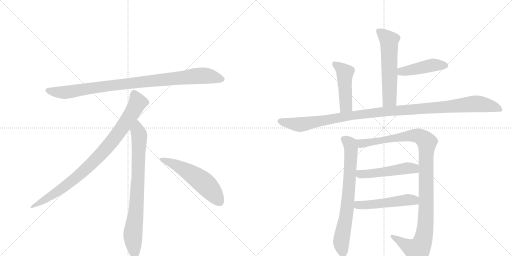
t = 0.00 s
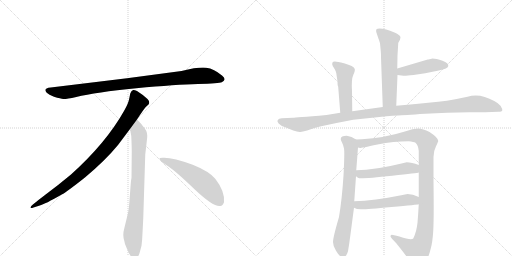
t = 2.01 s
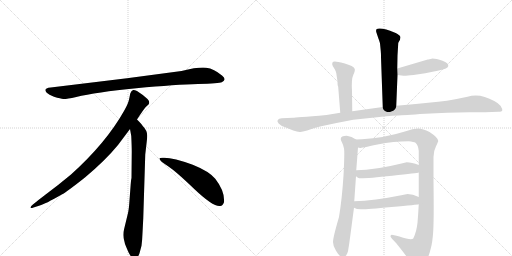
t = 4.02 s
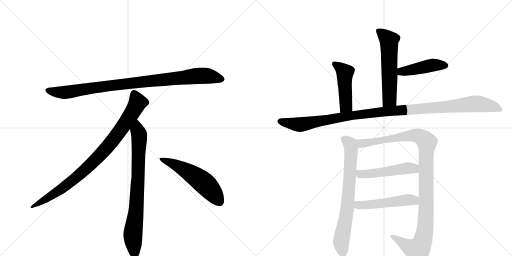
t = 6.04 s
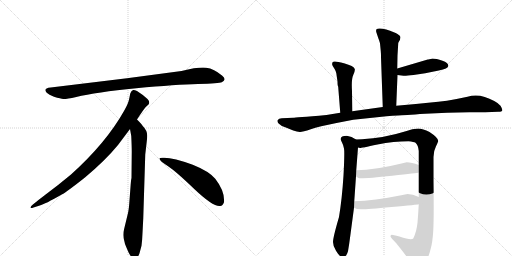
t = 8.05 s
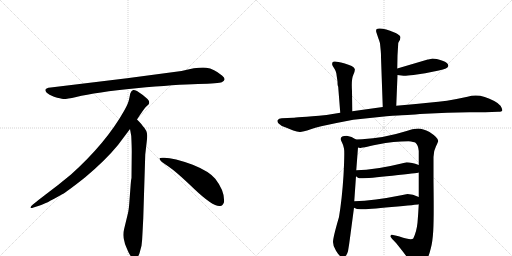
t = 10.06 s

The animated SVG that drew these frames (rendered in a browser with its animation timeline set to each time). Animation: 12 CSS @keyframes rules; one cycle of 10.06 s.

<svg version="1.1" viewBox="0 0 2048 1024" xmlns="http://www.w3.org/2000/svg">
  <g stroke="lightgray" stroke-dasharray="1,1" stroke-width="1" transform="scale(4, 4)">
    <line x1="0" y1="0" x2="256" y2="256"></line>
    <line x1="256" y1="0" x2="0" y2="256"></line>
    <line x1="128" y1="0" x2="128" y2="256"></line>
    <line x1="0" y1="128" x2="256" y2="128"></line>
    <line x1="256" y1="0" x2="512" y2="256"></line>
    <line x1="512" y1="0" x2="256" y2="256"></line>
    <line x1="384" y1="0" x2="384" y2="256"></line>
    <line x1="256" y1="128" x2="512" y2="128"></line>
  </g>
<g transform="scale(1, -1) translate(0, -850)">
   <style type="text/css">
    @keyframes keyframes0 {
      from {
       stroke: black;
       stroke-dashoffset: 952;
       stroke-width: 128;
       }
       76% {
       animation-timing-function: step-end;
       stroke: black;
       stroke-dashoffset: 0;
       stroke-width: 128;
       }
       to {
       stroke: black;
       stroke-width: 1024;
       }
       }
       #make-me-a-hanzi-animation-0 {
         animation: keyframes0 1.024740s both;
         animation-delay: 0.000000s;
         animation-timing-function: linear;
       }
    @keyframes keyframes1 {
      from {
       stroke: black;
       stroke-dashoffset: 897;
       stroke-width: 128;
       }
       74% {
       animation-timing-function: step-end;
       stroke: black;
       stroke-dashoffset: 0;
       stroke-width: 128;
       }
       to {
       stroke: black;
       stroke-width: 1024;
       }
       }
       #make-me-a-hanzi-animation-1 {
         animation: keyframes1 0.979980s both;
         animation-delay: 1.024740s;
         animation-timing-function: linear;
       }
    @keyframes keyframes2 {
      from {
       stroke: black;
       stroke-dashoffset: 792;
       stroke-width: 128;
       }
       72% {
       animation-timing-function: step-end;
       stroke: black;
       stroke-dashoffset: 0;
       stroke-width: 128;
       }
       to {
       stroke: black;
       stroke-width: 1024;
       }
       }
       #make-me-a-hanzi-animation-2 {
         animation: keyframes2 0.894531s both;
         animation-delay: 2.004720s;
         animation-timing-function: linear;
       }
    @keyframes keyframes3 {
      from {
       stroke: black;
       stroke-dashoffset: 548;
       stroke-width: 128;
       }
       64% {
       animation-timing-function: step-end;
       stroke: black;
       stroke-dashoffset: 0;
       stroke-width: 128;
       }
       to {
       stroke: black;
       stroke-width: 1024;
       }
       }
       #make-me-a-hanzi-animation-3 {
         animation: keyframes3 0.695964s both;
         animation-delay: 2.899251s;
         animation-timing-function: linear;
       }
    @keyframes keyframes4 {
      from {
       stroke: black;
       stroke-dashoffset: 581;
       stroke-width: 128;
       }
       65% {
       animation-timing-function: step-end;
       stroke: black;
       stroke-dashoffset: 0;
       stroke-width: 128;
       }
       to {
       stroke: black;
       stroke-width: 1024;
       }
       }
       #make-me-a-hanzi-animation-4 {
         animation: keyframes4 0.722819s both;
         animation-delay: 3.595215s;
         animation-timing-function: linear;
       }
    @keyframes keyframes5 {
      from {
       stroke: black;
       stroke-dashoffset: 446;
       stroke-width: 128;
       }
       59% {
       animation-timing-function: step-end;
       stroke: black;
       stroke-dashoffset: 0;
       stroke-width: 128;
       }
       to {
       stroke: black;
       stroke-width: 1024;
       }
       }
       #make-me-a-hanzi-animation-5 {
         animation: keyframes5 0.612956s both;
         animation-delay: 4.318034s;
         animation-timing-function: linear;
       }
    @keyframes keyframes6 {
      from {
       stroke: black;
       stroke-dashoffset: 470;
       stroke-width: 128;
       }
       60% {
       animation-timing-function: step-end;
       stroke: black;
       stroke-dashoffset: 0;
       stroke-width: 128;
       }
       to {
       stroke: black;
       stroke-width: 1024;
       }
       }
       #make-me-a-hanzi-animation-6 {
         animation: keyframes6 0.632487s both;
         animation-delay: 4.930990s;
         animation-timing-function: linear;
       }
    @keyframes keyframes7 {
      from {
       stroke: black;
       stroke-dashoffset: 1149;
       stroke-width: 128;
       }
       79% {
       animation-timing-function: step-end;
       stroke: black;
       stroke-dashoffset: 0;
       stroke-width: 128;
       }
       to {
       stroke: black;
       stroke-width: 1024;
       }
       }
       #make-me-a-hanzi-animation-7 {
         animation: keyframes7 1.185059s both;
         animation-delay: 5.563477s;
         animation-timing-function: linear;
       }
    @keyframes keyframes8 {
      from {
       stroke: black;
       stroke-dashoffset: 724;
       stroke-width: 128;
       }
       70% {
       animation-timing-function: step-end;
       stroke: black;
       stroke-dashoffset: 0;
       stroke-width: 128;
       }
       to {
       stroke: black;
       stroke-width: 1024;
       }
       }
       #make-me-a-hanzi-animation-8 {
         animation: keyframes8 0.839193s both;
         animation-delay: 6.748535s;
         animation-timing-function: linear;
       }
    @keyframes keyframes9 {
      from {
       stroke: black;
       stroke-dashoffset: 1101;
       stroke-width: 128;
       }
       78% {
       animation-timing-function: step-end;
       stroke: black;
       stroke-dashoffset: 0;
       stroke-width: 128;
       }
       to {
       stroke: black;
       stroke-width: 1024;
       }
       }
       #make-me-a-hanzi-animation-9 {
         animation: keyframes9 1.145996s both;
         animation-delay: 7.587728s;
         animation-timing-function: linear;
       }
    @keyframes keyframes10 {
      from {
       stroke: black;
       stroke-dashoffset: 504;
       stroke-width: 128;
       }
       62% {
       animation-timing-function: step-end;
       stroke: black;
       stroke-dashoffset: 0;
       stroke-width: 128;
       }
       to {
       stroke: black;
       stroke-width: 1024;
       }
       }
       #make-me-a-hanzi-animation-10 {
         animation: keyframes10 0.660156s both;
         animation-delay: 8.733724s;
         animation-timing-function: linear;
       }
    @keyframes keyframes11 {
      from {
       stroke: black;
       stroke-dashoffset: 510;
       stroke-width: 128;
       }
       62% {
       animation-timing-function: step-end;
       stroke: black;
       stroke-dashoffset: 0;
       stroke-width: 128;
       }
       to {
       stroke: black;
       stroke-width: 1024;
       }
       }
       #make-me-a-hanzi-animation-11 {
         animation: keyframes11 0.665039s both;
         animation-delay: 9.393880s;
         animation-timing-function: linear;
       }
</style>
<path d="M 726 566 L 508 537 L 203 500 Q 170 497 187 479 Q 195 472 216 463 Q 244 455 253 454 Q 263 453 305 462 Q 383 481 545 497 Q 707 512 792 514 Q 877 516 887 521 Q 909 531 888 548 Q 856 575 825 579 Q 795 583 726 566 Z" fill="lightgray"></path> 
<path d="M 548 372 Q 576 415 583 422 L 594 432 Q 597 435 597 441 Q 597 446 590 454 Q 572 471 548 486 Q 537 491 533 490 L 528 487 Q 526 486 524 482 Q 522 477 521 476 L 517 456 Q 514 437 496 406 Q 424 278 284 152 Q 235 111 180 70 Q 126 29 124 24 Q 117 14 134 20 L 159 28 Q 179 33 247 72 Q 268 83 341 141 Q 422 209 472 270 L 520 334 L 548 372 Z" fill="lightgray"></path> 
<path d="M 573 -24 L 581 232 L 587 284 Q 589 300 589 307 Q 589 328 571 346 Q 569 351 548 372 C 527 394 515 364 520 334 L 525 306 Q 527 265 527 244 L 526 138 Q 524 132 522 102 L 518 49 Q 516 16 512 -2 L 497 -64 Q 489 -92 498 -117 L 500 -126 Q 502 -132 514 -159 Q 527 -186 539 -185 Q 551 -184 558 -163 L 566 -133 Q 569 -110 570 -82 L 573 -24 Z" fill="lightgray"></path> 
<path d="M 638 215 Q 641 204 671 186 Q 701 167 777 94 Q 854 21 881 26 Q 891 27 896 41 Q 900 85 861 135 Q 836 165 771 191 Q 688 222 650 219 Q 637 219 638 215 Z" fill="lightgray"></path> 
<path d="M 1593 678 Q 1594 681 1600 691 L 1602 702 Q 1602 706 1590 714 Q 1578 722 1545 732 Q 1512 741 1505 732 Q 1504 728 1505 722 L 1512 701 Q 1514 695 1516 690 L 1520 677 L 1523 646 Q 1524 637 1524 621 L 1531 422 C 1532 392 1584 397 1585 427 L 1590 550 L 1589 576 L 1590 628 L 1593 678 Z" fill="lightgray"></path> 
<path d="M 1590 550 L 1614 547 Q 1621 546 1654 550 L 1701 557 L 1755 568 Q 1793 575 1793 586 Q 1795 598 1770 607 Q 1744 616 1730 616 Q 1714 612 1711 612 L 1589 576 C 1560 568 1560 554 1590 550 Z" fill="lightgray"></path> 
<path d="M 1409 405 L 1408 486 Q 1405 533 1413 550 Q 1421 567 1419 574 Q 1416 586 1376 597 Q 1336 608 1331 602 Q 1326 595 1331 586 L 1339 573 Q 1344 564 1345 558 Q 1346 552 1350 524 Q 1350 506 1353 503 L 1353 500 L 1361 399 C 1363 369 1409 375 1409 405 Z" fill="lightgray"></path> 
<path d="M 1531 422 L 1409 405 L 1361 399 L 1306 390 Q 1178 379 1173 379 L 1127 377 Q 1115 376 1111 370.5 Q 1107 365 1114.5 356.5 Q 1122 348 1141 341 L 1173 328 Q 1190 322 1200.5 322.5 Q 1211 323 1243 333.5 Q 1275 344 1346 358 L 1413 371 L 1546 385 Q 1571 388 1592 388.5 Q 1613 389 1700.5 395 Q 1788 401 1877 401 L 1941 401 L 1993 403 Q 2008 403 2009 408.5 Q 2010 414 2002 427 Q 1994 437 1977 446 Q 1919 479 1870 463 Q 1779 443 1723 440 L 1663 434 L 1585 427 L 1531 422 Z" fill="lightgray"></path> 
<path d="M 1368 280 Q 1373 271 1376 256 Q 1379 241 1374 148 Q 1368 54 1356 -18 Q 1332 -100 1332 -118 Q 1332 -135 1344 -153 Q 1358 -178 1372 -178 Q 1386 -178 1392 -155 Q 1397 -126 1401 -94 L 1416 19 L 1417 45 L 1424 145 L 1425 169 L 1432 260 C 1434 286 1434 286 1424 292 Q 1407 305 1387 307 Q 1352 307 1368 280 Z" fill="lightgray"></path> 
<path d="M 1675 33 Q 1673 -5 1670 -41 Q 1666 -78 1653 -104 Q 1645 -112 1598 -96 Q 1571 -89 1567 -89 Q 1562 -89 1562 -96 Q 1564 -102 1585 -123 Q 1631 -180 1638 -194 Q 1645 -208 1648 -211 Q 1657 -221 1673 -216 Q 1689 -210 1696 -203 Q 1712 -190 1723 -144 Q 1730 -121 1733 -73 Q 1736 -24 1734 125 L 1734 222 Q 1734 246 1744 265 Q 1753 284 1753 286 Q 1753 299 1718 322 Q 1692 336 1672 336 Q 1651 336 1623 325 Q 1537 298 1448 293 L 1424 292 C 1394 291 1402 259 1432 260 L 1440 258 Q 1444 258 1510 272 Q 1576 285 1634 285 Q 1656 283 1662 279 Q 1673 269 1675 246 L 1675 190 L 1675 160 L 1675 62 L 1675 33 Z" fill="lightgray"></path> 
<path d="M 1424 145 Q 1433 137 1437 137 Q 1467 136 1569 147 Q 1671 158 1675 160 C 1704 166 1703 180 1675 190 Q 1646 201 1627 201 Q 1612 198 1606 196 Q 1501 170 1425 169 C 1395 168 1401 164 1424 145 Z" fill="lightgray"></path> 
<path d="M 1416 19 Q 1426 13 1443 13 Q 1460 12 1566 22 Q 1672 31 1675 33 C 1705 38 1702 49 1675 62 Q 1651 74 1630 74 L 1605 69 Q 1496 47 1417 45 C 1387 44 1389 31 1416 19 Z" fill="lightgray"></path> 
      <clipPath id="make-me-a-hanzi-clip-0">
      <path d="M 726 566 L 508 537 L 203 500 Q 170 497 187 479 Q 195 472 216 463 Q 244 455 253 454 Q 263 453 305 462 Q 383 481 545 497 Q 707 512 792 514 Q 877 516 887 521 Q 909 531 888 548 Q 856 575 825 579 Q 795 583 726 566 Z" fill="lightgray"></path>
      </clipPath>
      <path clip-path="url(#make-me-a-hanzi-clip-0)" d="M 195 489 L 217 482 L 274 482 L 503 515 L 786 546 L 825 547 L 885 535 " fill="none" id="make-me-a-hanzi-animation-0" stroke-dasharray="824 1648" stroke-linecap="round"></path>

      <clipPath id="make-me-a-hanzi-clip-1">
      <path d="M 548 372 Q 576 415 583 422 L 594 432 Q 597 435 597 441 Q 597 446 590 454 Q 572 471 548 486 Q 537 491 533 490 L 528 487 Q 526 486 524 482 Q 522 477 521 476 L 517 456 Q 514 437 496 406 Q 424 278 284 152 Q 235 111 180 70 Q 126 29 124 24 Q 117 14 134 20 L 159 28 Q 179 33 247 72 Q 268 83 341 141 Q 422 209 472 270 L 520 334 L 548 372 Z" fill="lightgray"></path>
      </clipPath>
      <path clip-path="url(#make-me-a-hanzi-clip-1)" d="M 538 477 L 551 440 L 547 431 L 501 357 L 421 252 L 319 151 L 264 107 L 129 23 " fill="none" id="make-me-a-hanzi-animation-1" stroke-dasharray="769 1538" stroke-linecap="round"></path>

      <clipPath id="make-me-a-hanzi-clip-2">
      <path d="M 573 -24 L 581 232 L 587 284 Q 589 300 589 307 Q 589 328 571 346 Q 569 351 548 372 C 527 394 515 364 520 334 L 525 306 Q 527 265 527 244 L 526 138 Q 524 132 522 102 L 518 49 Q 516 16 512 -2 L 497 -64 Q 489 -92 498 -117 L 500 -126 Q 502 -132 514 -159 Q 527 -186 539 -185 Q 551 -184 558 -163 L 566 -133 Q 569 -110 570 -82 L 573 -24 Z" fill="lightgray"></path>
      </clipPath>
      <path clip-path="url(#make-me-a-hanzi-clip-2)" d="M 549 361 L 550 327 L 557 309 L 553 150 L 545 15 L 531 -94 L 539 -172 " fill="none" id="make-me-a-hanzi-animation-2" stroke-dasharray="664 1328" stroke-linecap="round"></path>

      <clipPath id="make-me-a-hanzi-clip-3">
      <path d="M 638 215 Q 641 204 671 186 Q 701 167 777 94 Q 854 21 881 26 Q 891 27 896 41 Q 900 85 861 135 Q 836 165 771 191 Q 688 222 650 219 Q 637 219 638 215 Z" fill="lightgray"></path>
      </clipPath>
      <path clip-path="url(#make-me-a-hanzi-clip-3)" d="M 645 214 L 688 198 L 793 136 L 841 93 L 877 45 " fill="none" id="make-me-a-hanzi-animation-3" stroke-dasharray="420 840" stroke-linecap="round"></path>

      <clipPath id="make-me-a-hanzi-clip-4">
      <path d="M 1593 678 Q 1594 681 1600 691 L 1602 702 Q 1602 706 1590 714 Q 1578 722 1545 732 Q 1512 741 1505 732 Q 1504 728 1505 722 L 1512 701 Q 1514 695 1516 690 L 1520 677 L 1523 646 Q 1524 637 1524 621 L 1531 422 C 1532 392 1584 397 1585 427 L 1590 550 L 1589 576 L 1590 628 L 1593 678 Z" fill="lightgray"></path>
      </clipPath>
      <path clip-path="url(#make-me-a-hanzi-clip-4)" d="M 1512 727 L 1556 688 L 1558 453 L 1537 430 " fill="none" id="make-me-a-hanzi-animation-4" stroke-dasharray="453 906" stroke-linecap="round"></path>

      <clipPath id="make-me-a-hanzi-clip-5">
      <path d="M 1590 550 L 1614 547 Q 1621 546 1654 550 L 1701 557 L 1755 568 Q 1793 575 1793 586 Q 1795 598 1770 607 Q 1744 616 1730 616 Q 1714 612 1711 612 L 1589 576 C 1560 568 1560 554 1590 550 Z" fill="lightgray"></path>
      </clipPath>
      <path clip-path="url(#make-me-a-hanzi-clip-5)" d="M 1597 557 L 1606 564 L 1710 586 L 1782 588 " fill="none" id="make-me-a-hanzi-animation-5" stroke-dasharray="318 636" stroke-linecap="round"></path>

      <clipPath id="make-me-a-hanzi-clip-6">
      <path d="M 1409 405 L 1408 486 Q 1405 533 1413 550 Q 1421 567 1419 574 Q 1416 586 1376 597 Q 1336 608 1331 602 Q 1326 595 1331 586 L 1339 573 Q 1344 564 1345 558 Q 1346 552 1350 524 Q 1350 506 1353 503 L 1353 500 L 1361 399 C 1363 369 1409 375 1409 405 Z" fill="lightgray"></path>
      </clipPath>
      <path clip-path="url(#make-me-a-hanzi-clip-6)" d="M 1338 594 L 1362 579 L 1380 557 L 1384 427 L 1366 407 " fill="none" id="make-me-a-hanzi-animation-6" stroke-dasharray="342 684" stroke-linecap="round"></path>

      <clipPath id="make-me-a-hanzi-clip-7">
      <path d="M 1531 422 L 1409 405 L 1361 399 L 1306 390 Q 1178 379 1173 379 L 1127 377 Q 1115 376 1111 370.5 Q 1107 365 1114.5 356.5 Q 1122 348 1141 341 L 1173 328 Q 1190 322 1200.5 322.5 Q 1211 323 1243 333.5 Q 1275 344 1346 358 L 1413 371 L 1546 385 Q 1571 388 1592 388.5 Q 1613 389 1700.5 395 Q 1788 401 1877 401 L 1941 401 L 1993 403 Q 2008 403 2009 408.5 Q 2010 414 2002 427 Q 1994 437 1977 446 Q 1919 479 1870 463 Q 1779 443 1723 440 L 1663 434 L 1585 427 L 1531 422 Z" fill="lightgray"></path>
      </clipPath>
      <path clip-path="url(#make-me-a-hanzi-clip-7)" d="M 1119 365 L 1210 353 L 1526 403 L 1905 435 L 1957 428 L 2002 411 " fill="none" id="make-me-a-hanzi-animation-7" stroke-dasharray="1021 2042" stroke-linecap="round"></path>

      <clipPath id="make-me-a-hanzi-clip-8">
      <path d="M 1368 280 Q 1373 271 1376 256 Q 1379 241 1374 148 Q 1368 54 1356 -18 Q 1332 -100 1332 -118 Q 1332 -135 1344 -153 Q 1358 -178 1372 -178 Q 1386 -178 1392 -155 Q 1397 -126 1401 -94 L 1416 19 L 1417 45 L 1424 145 L 1425 169 L 1432 260 C 1434 286 1434 286 1424 292 Q 1407 305 1387 307 Q 1352 307 1368 280 Z" fill="lightgray"></path>
      </clipPath>
      <path clip-path="url(#make-me-a-hanzi-clip-8)" d="M 1378 292 L 1400 275 L 1404 239 L 1388 12 L 1365 -120 L 1372 -162 " fill="none" id="make-me-a-hanzi-animation-8" stroke-dasharray="596 1192" stroke-linecap="round"></path>

      <clipPath id="make-me-a-hanzi-clip-9">
      <path d="M 1675 33 Q 1673 -5 1670 -41 Q 1666 -78 1653 -104 Q 1645 -112 1598 -96 Q 1571 -89 1567 -89 Q 1562 -89 1562 -96 Q 1564 -102 1585 -123 Q 1631 -180 1638 -194 Q 1645 -208 1648 -211 Q 1657 -221 1673 -216 Q 1689 -210 1696 -203 Q 1712 -190 1723 -144 Q 1730 -121 1733 -73 Q 1736 -24 1734 125 L 1734 222 Q 1734 246 1744 265 Q 1753 284 1753 286 Q 1753 299 1718 322 Q 1692 336 1672 336 Q 1651 336 1623 325 Q 1537 298 1448 293 L 1424 292 C 1394 291 1402 259 1432 260 L 1440 258 Q 1444 258 1510 272 Q 1576 285 1634 285 Q 1656 283 1662 279 Q 1673 269 1675 246 L 1675 190 L 1675 160 L 1675 62 L 1675 33 Z" fill="lightgray"></path>
      </clipPath>
      <path clip-path="url(#make-me-a-hanzi-clip-9)" d="M 1430 288 L 1446 276 L 1496 280 L 1660 308 L 1688 300 L 1707 280 L 1704 -13 L 1699 -79 L 1689 -120 L 1678 -141 L 1661 -149 L 1568 -95 " fill="none" id="make-me-a-hanzi-animation-9" stroke-dasharray="973 1946" stroke-linecap="round"></path>

      <clipPath id="make-me-a-hanzi-clip-10">
      <path d="M 1424 145 Q 1433 137 1437 137 Q 1467 136 1569 147 Q 1671 158 1675 160 C 1704 166 1703 180 1675 190 Q 1646 201 1627 201 Q 1612 198 1606 196 Q 1501 170 1425 169 C 1395 168 1401 164 1424 145 Z" fill="lightgray"></path>
      </clipPath>
      <path clip-path="url(#make-me-a-hanzi-clip-10)" d="M 1432 163 L 1440 153 L 1484 155 L 1639 178 L 1672 168 " fill="none" id="make-me-a-hanzi-animation-10" stroke-dasharray="376 752" stroke-linecap="round"></path>

      <clipPath id="make-me-a-hanzi-clip-11">
      <path d="M 1416 19 Q 1426 13 1443 13 Q 1460 12 1566 22 Q 1672 31 1675 33 C 1705 38 1702 49 1675 62 Q 1651 74 1630 74 L 1605 69 Q 1496 47 1417 45 C 1387 44 1389 31 1416 19 Z" fill="lightgray"></path>
      </clipPath>
      <path clip-path="url(#make-me-a-hanzi-clip-11)" d="M 1424 38 L 1432 30 L 1446 29 L 1635 51 L 1672 40 " fill="none" id="make-me-a-hanzi-animation-11" stroke-dasharray="382 764" stroke-linecap="round"></path>

</g>
</svg>
